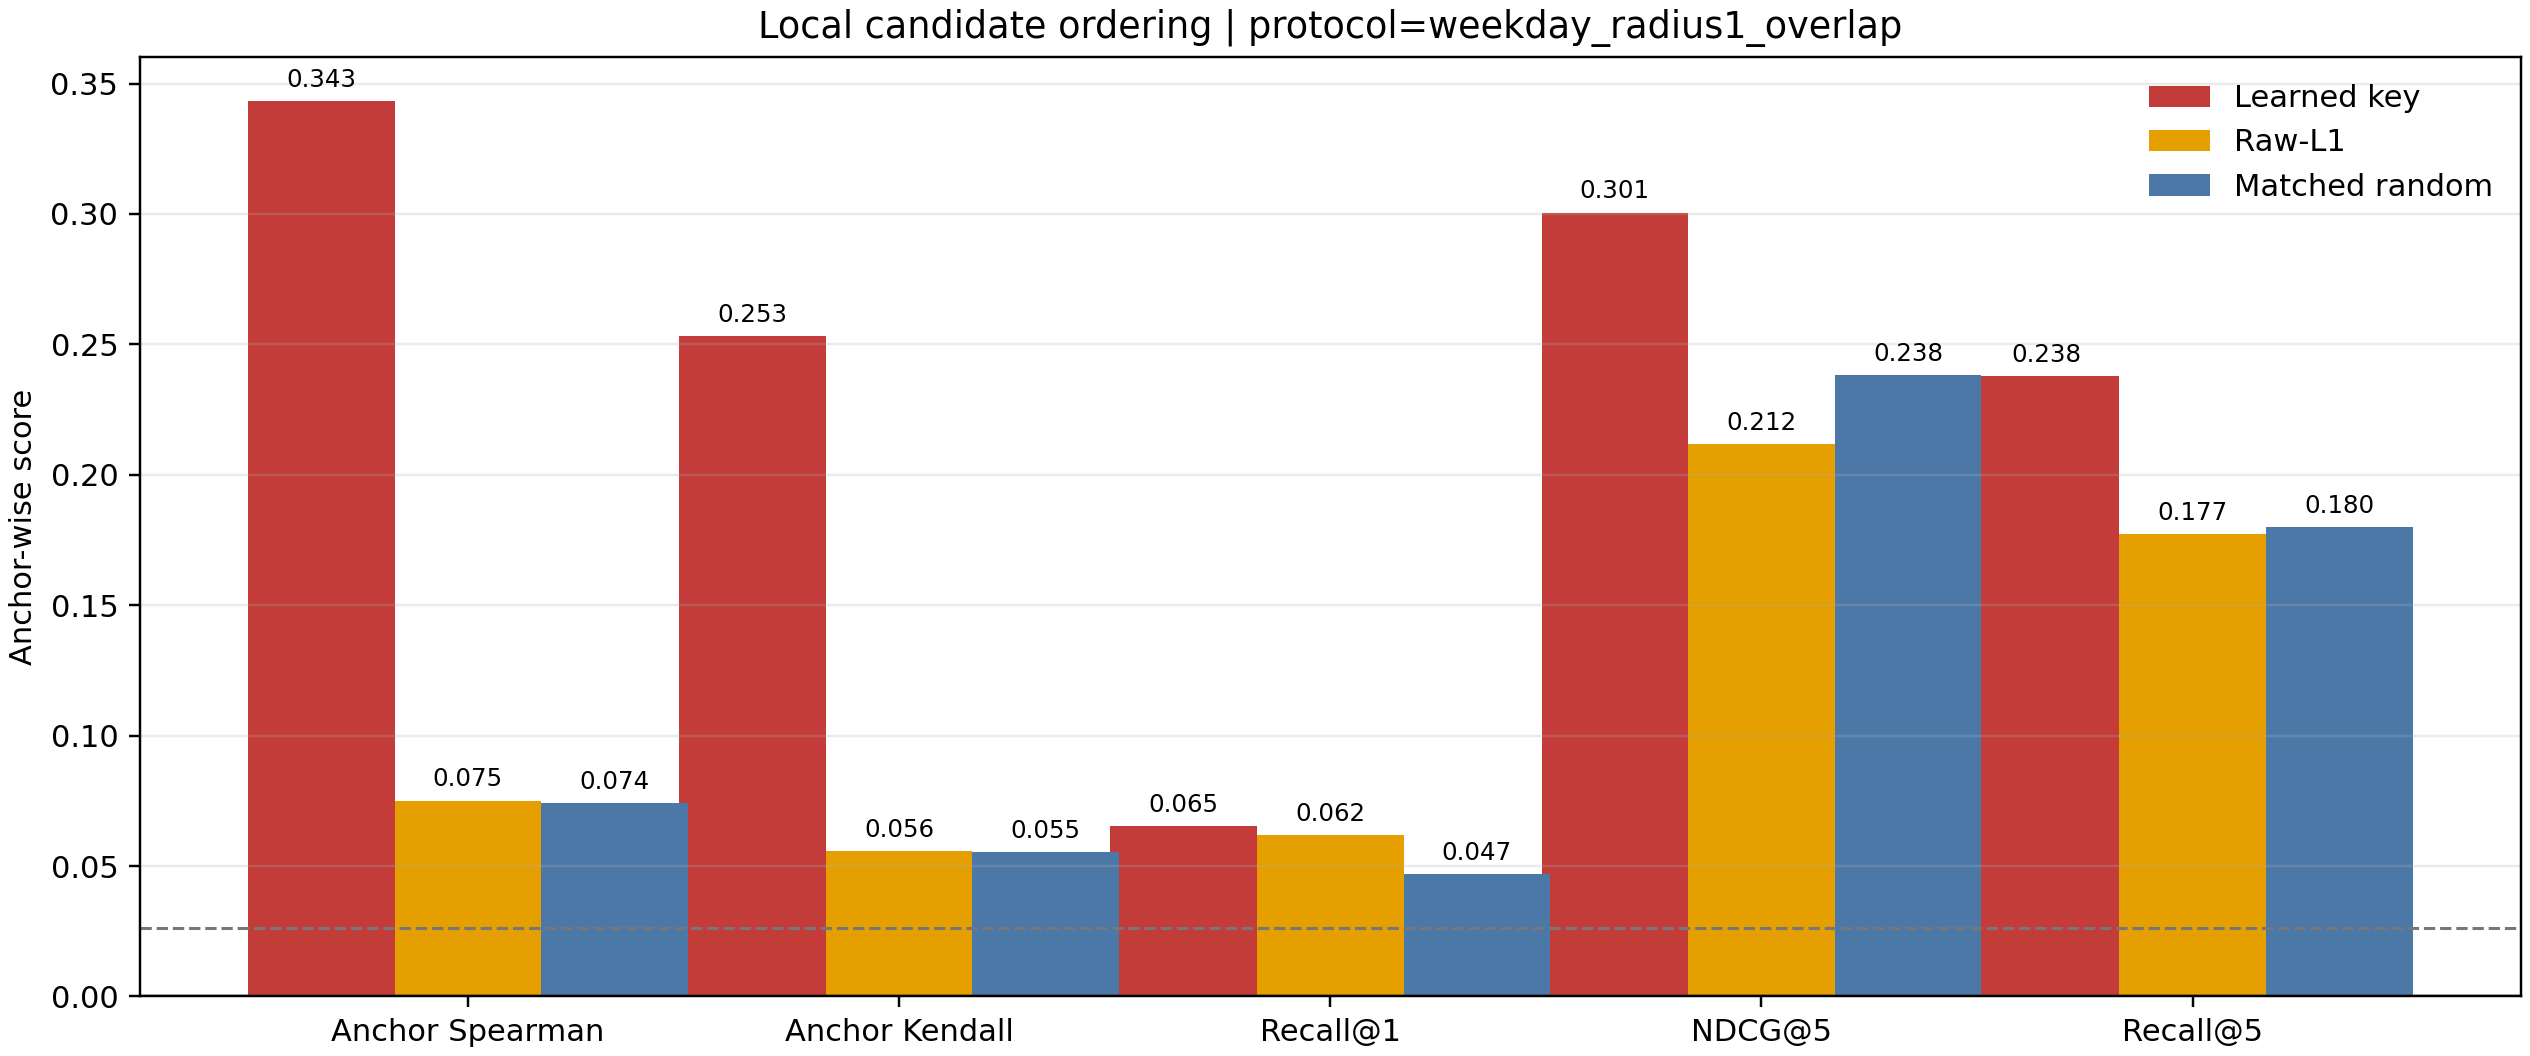

Values plotted in this chart, from the file beside it:
selector, metric, mean, std, eligible_anchors
pretrained, spearman, 0.3432, 0.3037, 1596400
pretrained, kendall, 0.2531, 0.2376, 1596400
pretrained, recall_at_1, 0.06537, 0.2472, 1596400
pretrained, ndcg_at_5, 0.3005, 0.253, 1596400
pretrained, recall_at_5, 0.238, 0.2043, 1596400
raw_l1, spearman, 0.07512, 0.2582, 1596400
raw_l1, kendall, 0.05565, 0.2008, 1596400
raw_l1, recall_at_1, 0.062, 0.2411, 1596400
raw_l1, ndcg_at_5, 0.2116, 0.2251, 1596400
raw_l1, recall_at_5, 0.1773, 0.2086, 1596400
random, spearman, 0.0741, 0.2447, 1596400
random, kendall, 0.05545, 0.1903, 1596400
random, recall_at_1, 0.04707, 0.2118, 1596400
random, ndcg_at_5, 0.2381, 0.2333, 1596400
random, recall_at_5, 0.1799, 0.1721, 1596400
